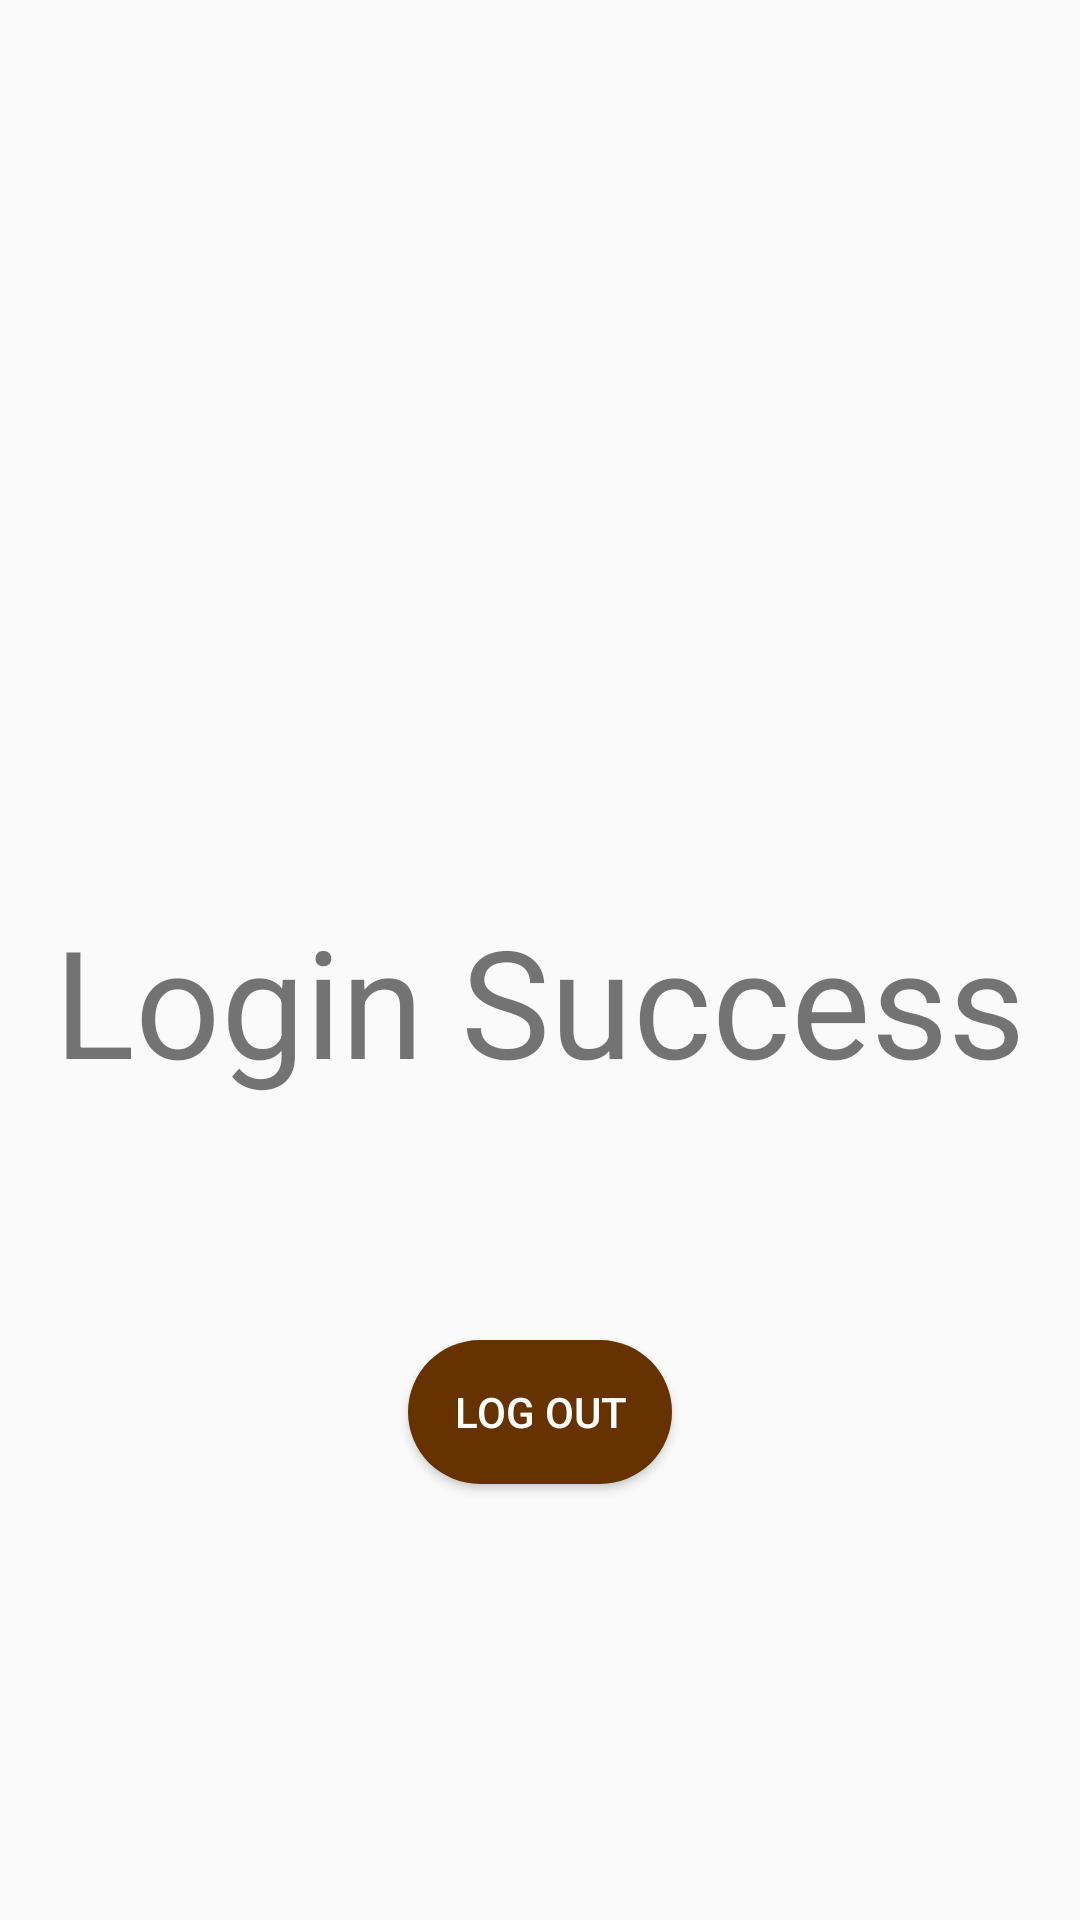

Write the Android layout XML for this screen, with the resource values it uses.
<!-- AndroidManifest.xml: application theme AppTheme -->
<!-- res/layout/activity_main.xml -->
<?xml version="1.0" encoding="utf-8"?>
<LinearLayout xmlns:android="http://schemas.android.com/apk/res/android"
    xmlns:app="http://schemas.android.com/apk/res-auto"
    xmlns:tools="http://schemas.android.com/tools"
    android:layout_width="match_parent"
    android:layout_height="match_parent"
    android:orientation="vertical"
    tools:context=".MainActivity">

    <TextView
        android:layout_width="wrap_content"
        android:layout_height="wrap_content"
        android:text="Login Success"
        android:textSize="50dp"
        android:layout_gravity="center"
        android:layout_marginTop="300dp"
        android:layout_marginBottom="80dp" />

    <Button
        android:id="@+id/btn_Logout"
        android:layout_width="wrap_content"
        android:layout_height="wrap_content"
        android:background="@drawable/shape_btn_log"
        android:text="LOG OUT"
        android:textColor="@color/white_color"
        android:layout_gravity="center"/>

</LinearLayout>
<!-- resources referenced by this layout -->
<resources>
  <color name="white_color">#ffffff</color>
  <!-- drawable shape_btn_log (drawable) -->
  <?xml version="1.0" encoding="utf-8"?>
  <shape xmlns:android="http://schemas.android.com/apk/res/android"
      android:shape="rectangle">
      <solid
          android:color="@color/coklat"/>
      <corners
          android:radius="40sp"/>
  
  </shape>
  <style name="AppTheme" parent="Theme.AppCompat.Light.DarkActionBar">
          
          <item name="colorPrimary">@color/coklat</item>
          <item name="colorPrimaryDark">@color/coklat</item>
          <item name="colorAccent">@color/white_color</item>
      </style>
  <color name="coklat">#663300</color>
</resources>
